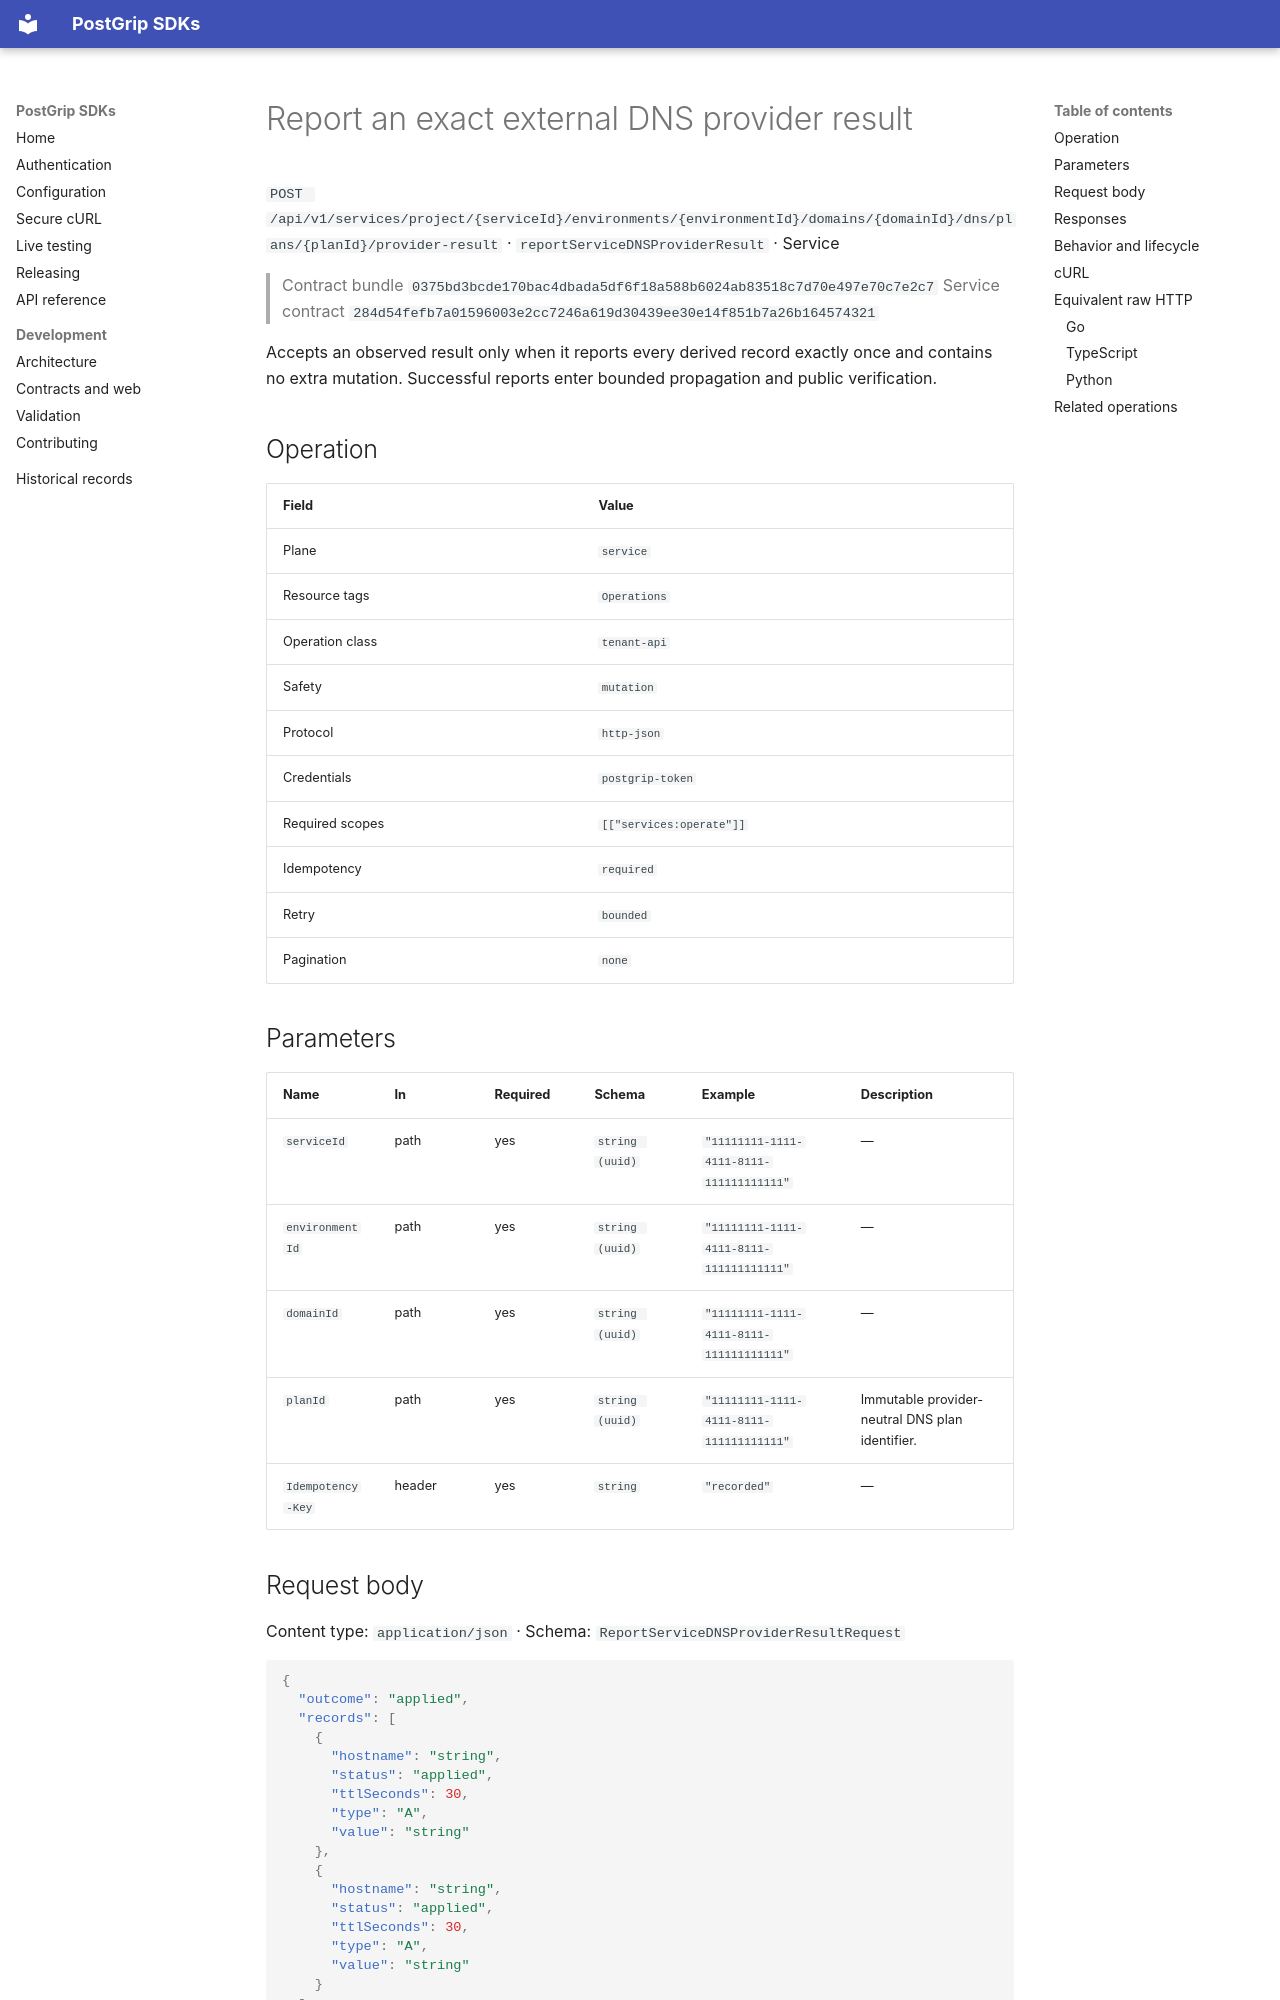

repository: postgrip-io/postgrip-sdk · page: reference/0375bd3bcde170bac4dbada5df6f18a588b6024ab83518c7d70e497e70c7e2c7/service/reportServiceDNSProviderResult/index.html · generator: mkdocs

# Report an exact external DNS provider result

`POST /api/v1/services/project/{serviceId}/environments/{environmentId}/domains/{domainId}/dns/plans/{planId}/provider-result` · `reportServiceDNSProviderResult` · Service

> Contract bundle `0375bd3bcde170bac4dbada5df6f18a588b6024ab83518c7d70e497e70c7e2c7`
> Service contract `284d54fefb7a01596003e2cc7246a619d30439ee30e14f851b7a26b164574321`

Accepts an observed result only when it reports every derived record exactly once and contains no extra mutation. Successful reports enter bounded propagation and public verification.

## Operation

| Field | Value |
| --- | --- |
| Plane | `service` |
| Resource tags | `Operations` |
| Operation class | `tenant-api` |
| Safety | `mutation` |
| Protocol | `http-json` |
| Credentials | `postgrip-token` |
| Required scopes | `[["services:operate"]]` |
| Idempotency | `required` |
| Retry | `bounded` |
| Pagination | `none` |

## Parameters

| Name | In | Required | Schema | Example | Description |
| --- | --- | --- | --- | --- | --- |
| `serviceId` | path | yes | `string (uuid)` | `"11111111-1111-4111-8111-111111111111"` | — |
| `environmentId` | path | yes | `string (uuid)` | `"11111111-1111-4111-8111-111111111111"` | — |
| `domainId` | path | yes | `string (uuid)` | `"11111111-1111-4111-8111-111111111111"` | — |
| `planId` | path | yes | `string (uuid)` | `"11111111-1111-4111-8111-111111111111"` | Immutable provider-neutral DNS plan identifier. |
| `Idempotency-Key` | header | yes | `string` | `"recorded"` | — |

## Request body

Content type: `application/json` · Schema: `ReportServiceDNSProviderResultRequest`

```json
{
  "outcome": "applied",
  "records": [
    {
      "hostname": "string",
      "status": "applied",
      "ttlSeconds": 30,
      "type": "A",
      "value": "string"
    },
    {
      "hostname": "string",
      "status": "applied",
      "ttlSeconds": 30,
      "type": "A",
      "value": "string"
    }
  ]
}
```
